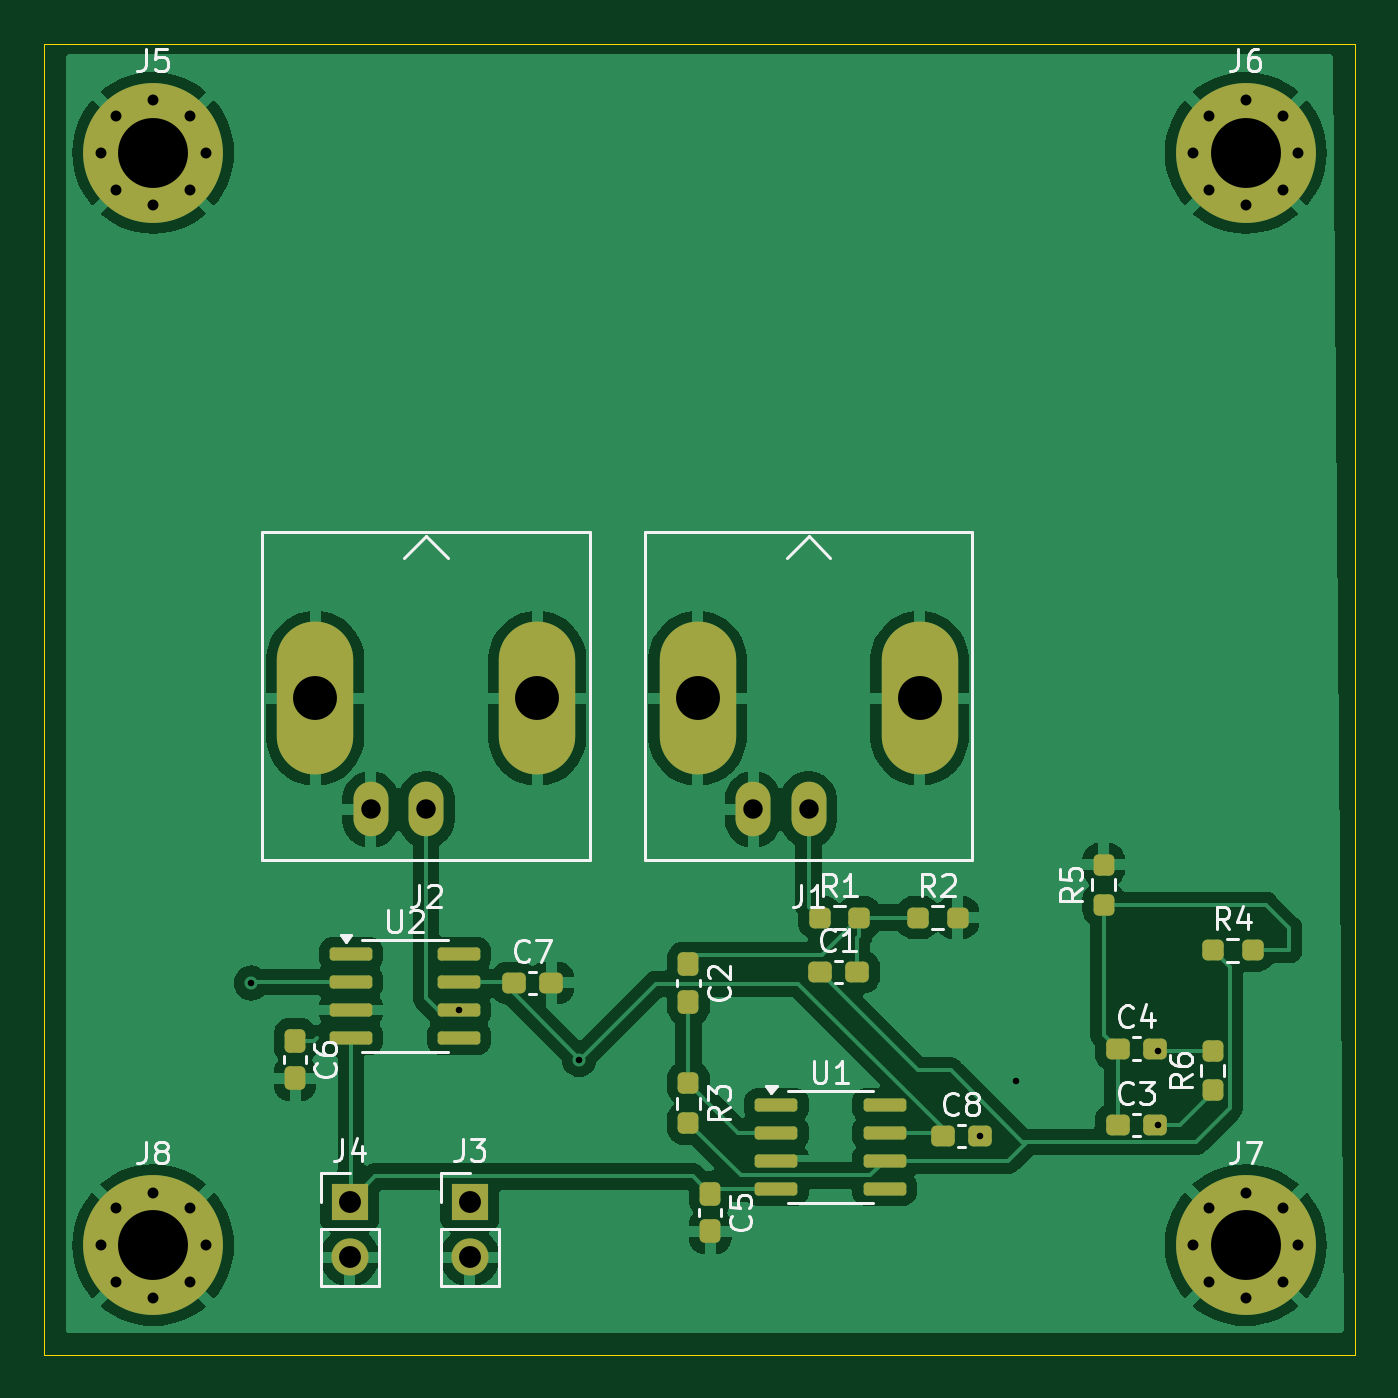
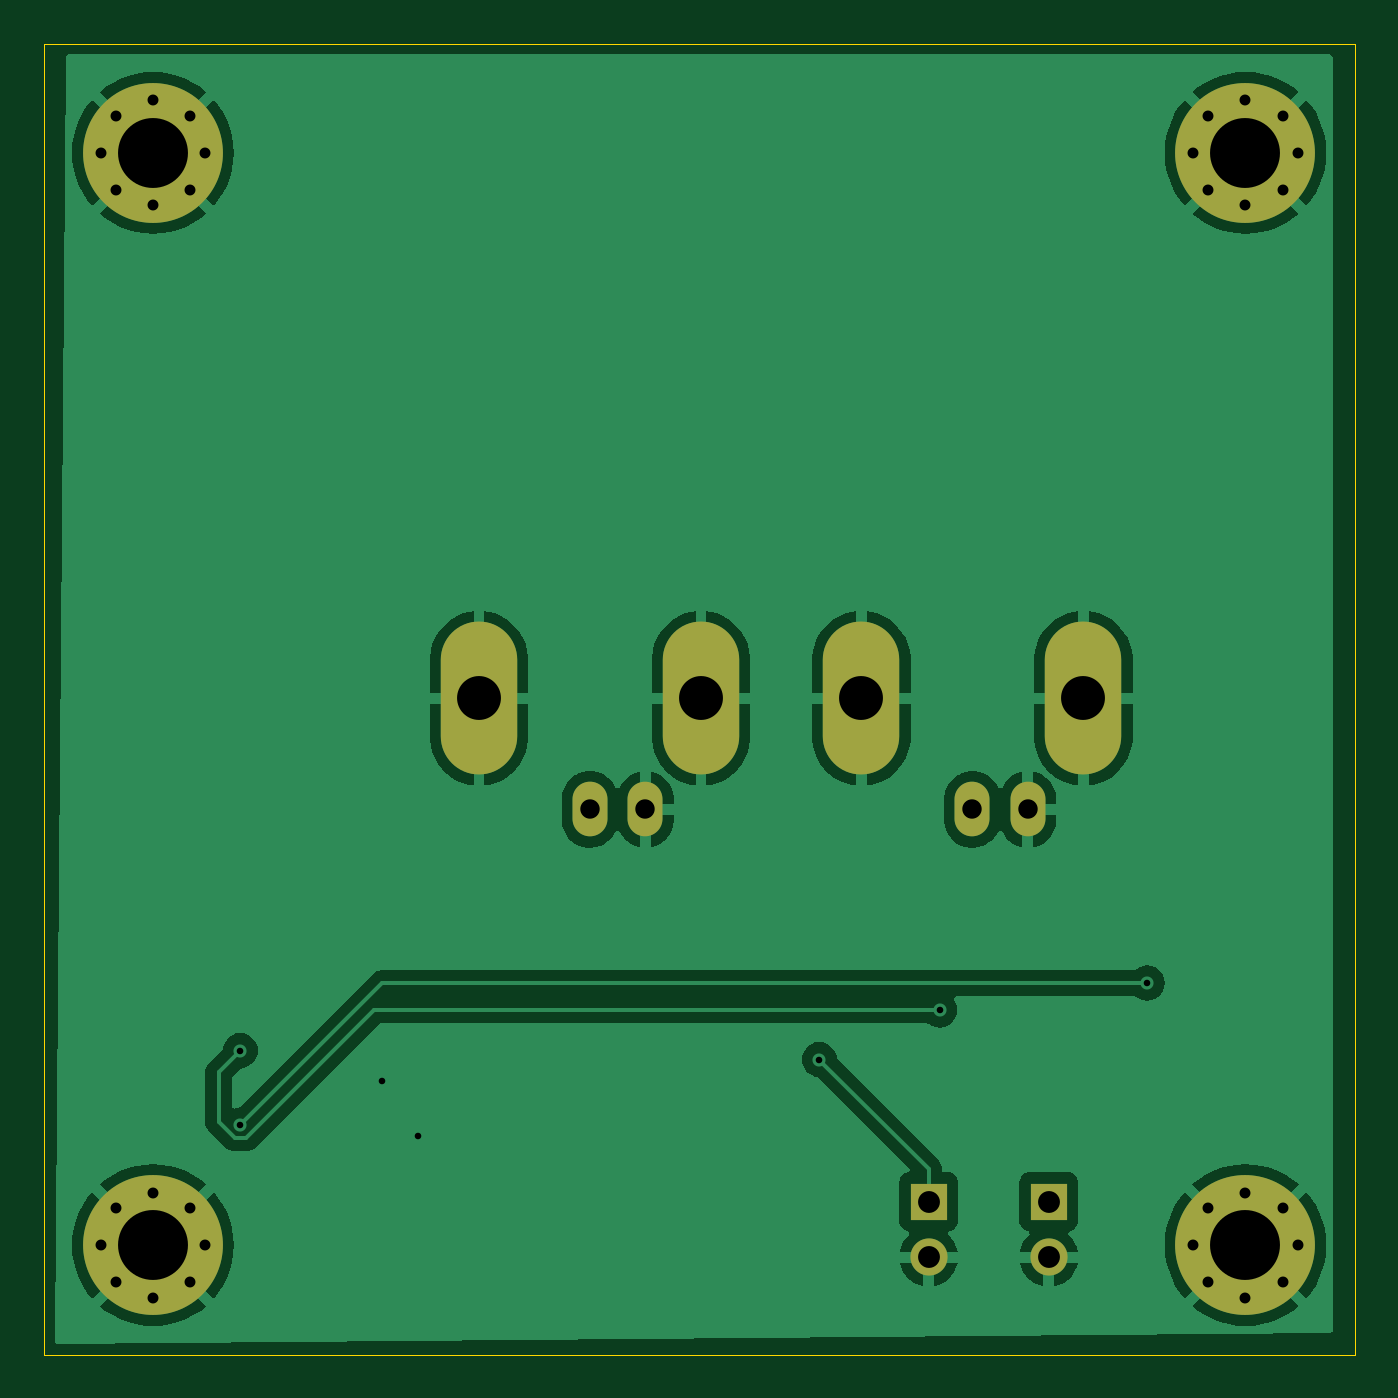
Circuit board: 11 layer files. Board 60.0 x 60.0 mm.
- bottom_copper: first_proj-B_Cu.gbr (43534 bytes)
- bottom_mask: first_proj-B_Mask.gbr (2115 bytes)
- paste: first_proj-B_Paste.gbr (497 bytes)
- bottom_silk: first_proj-B_Silkscreen.gbr (498 bytes)
- outline: first_proj-Edge_Cuts.gbr (654 bytes)
- top_copper: first_proj-F_Cu.gbr (79150 bytes)
- top_mask: first_proj-F_Mask.gbr (4755 bytes)
- paste: first_proj-F_Paste.gbr (3122 bytes)
- top_silk: first_proj-F_Silkscreen.gbr (30736 bytes)
- drill: first_proj-NPTH.drl (309 bytes)
- drill: first_proj-PTH.drl (1524 bytes)

=== bottom_copper: first_proj-B_Cu.gbr (43534 bytes, source omitted) ===
=== bottom_mask: first_proj-B_Mask.gbr ===
%TF.GenerationSoftware,KiCad,Pcbnew,8.0.6-8.0.6-0~ubuntu22.04.1*%
%TF.CreationDate,2024-10-31T15:12:40+03:00*%
%TF.ProjectId,first_proj,66697273-745f-4707-926f-6a2e6b696361,rev?*%
%TF.SameCoordinates,Original*%
%TF.FileFunction,Soldermask,Bot*%
%TF.FilePolarity,Negative*%
%FSLAX46Y46*%
G04 Gerber Fmt 4.6, Leading zero omitted, Abs format (unit mm)*
G04 Created by KiCad (PCBNEW 8.0.6-8.0.6-0~ubuntu22.04.1) date 2024-10-31 15:12:40*
%MOMM*%
%LPD*%
G01*
G04 APERTURE LIST*
%ADD10O,1.600000X2.500000*%
%ADD11O,3.500000X7.000000*%
%ADD12C,0.800000*%
%ADD13C,6.400000*%
%ADD14R,1.700000X1.700000*%
%ADD15O,1.700000X1.700000*%
G04 APERTURE END LIST*
D10*
%TO.C,J2*%
X117500000Y-85050000D03*
D11*
X112420000Y-79970000D03*
D10*
X114960000Y-85050000D03*
D11*
X122580000Y-79970000D03*
%TD*%
D12*
%TO.C,J8*%
X102600000Y-105000000D03*
X103302944Y-103302944D03*
X103302944Y-106697056D03*
X105000000Y-102600000D03*
D13*
X105000000Y-105000000D03*
D12*
X105000000Y-107400000D03*
X106697056Y-103302944D03*
X106697056Y-106697056D03*
X107400000Y-105000000D03*
%TD*%
%TO.C,J6*%
X152600000Y-55000000D03*
X153302944Y-53302944D03*
X153302944Y-56697056D03*
X155000000Y-52600000D03*
D13*
X155000000Y-55000000D03*
D12*
X155000000Y-57400000D03*
X156697056Y-53302944D03*
X156697056Y-56697056D03*
X157400000Y-55000000D03*
%TD*%
%TO.C,J7*%
X152600000Y-105000000D03*
X153302944Y-103302944D03*
X153302944Y-106697056D03*
X155000000Y-102600000D03*
D13*
X155000000Y-105000000D03*
D12*
X155000000Y-107400000D03*
X156697056Y-103302944D03*
X156697056Y-106697056D03*
X157400000Y-105000000D03*
%TD*%
%TO.C,J5*%
X102600000Y-55000000D03*
X103302944Y-53302944D03*
X103302944Y-56697056D03*
X105000000Y-52600000D03*
D13*
X105000000Y-55000000D03*
D12*
X105000000Y-57400000D03*
X106697056Y-53302944D03*
X106697056Y-56697056D03*
X107400000Y-55000000D03*
%TD*%
D10*
%TO.C,J1*%
X135000000Y-85050000D03*
D11*
X129920000Y-79970000D03*
D10*
X132460000Y-85050000D03*
D11*
X140080000Y-79970000D03*
%TD*%
D14*
%TO.C,J4*%
X114000000Y-103000000D03*
D15*
X114000000Y-105540000D03*
%TD*%
D14*
%TO.C,J3*%
X119500000Y-103000000D03*
D15*
X119500000Y-105540000D03*
%TD*%
M02*

=== paste: first_proj-B_Paste.gbr ===
%TF.GenerationSoftware,KiCad,Pcbnew,8.0.6-8.0.6-0~ubuntu22.04.1*%
%TF.CreationDate,2024-10-31T15:12:40+03:00*%
%TF.ProjectId,first_proj,66697273-745f-4707-926f-6a2e6b696361,rev?*%
%TF.SameCoordinates,Original*%
%TF.FileFunction,Paste,Bot*%
%TF.FilePolarity,Positive*%
%FSLAX46Y46*%
G04 Gerber Fmt 4.6, Leading zero omitted, Abs format (unit mm)*
G04 Created by KiCad (PCBNEW 8.0.6-8.0.6-0~ubuntu22.04.1) date 2024-10-31 15:12:40*
%MOMM*%
%LPD*%
G01*
G04 APERTURE LIST*
G04 APERTURE END LIST*
M02*

=== bottom_silk: first_proj-B_Silkscreen.gbr ===
%TF.GenerationSoftware,KiCad,Pcbnew,8.0.6-8.0.6-0~ubuntu22.04.1*%
%TF.CreationDate,2024-10-31T15:12:40+03:00*%
%TF.ProjectId,first_proj,66697273-745f-4707-926f-6a2e6b696361,rev?*%
%TF.SameCoordinates,Original*%
%TF.FileFunction,Legend,Bot*%
%TF.FilePolarity,Positive*%
%FSLAX46Y46*%
G04 Gerber Fmt 4.6, Leading zero omitted, Abs format (unit mm)*
G04 Created by KiCad (PCBNEW 8.0.6-8.0.6-0~ubuntu22.04.1) date 2024-10-31 15:12:40*
%MOMM*%
%LPD*%
G01*
G04 APERTURE LIST*
G04 APERTURE END LIST*
M02*

=== outline: first_proj-Edge_Cuts.gbr ===
%TF.GenerationSoftware,KiCad,Pcbnew,8.0.6-8.0.6-0~ubuntu22.04.1*%
%TF.CreationDate,2024-10-31T15:12:41+03:00*%
%TF.ProjectId,first_proj,66697273-745f-4707-926f-6a2e6b696361,rev?*%
%TF.SameCoordinates,Original*%
%TF.FileFunction,Profile,NP*%
%FSLAX46Y46*%
G04 Gerber Fmt 4.6, Leading zero omitted, Abs format (unit mm)*
G04 Created by KiCad (PCBNEW 8.0.6-8.0.6-0~ubuntu22.04.1) date 2024-10-31 15:12:41*
%MOMM*%
%LPD*%
G01*
G04 APERTURE LIST*
%TA.AperFunction,Profile*%
%ADD10C,0.050000*%
%TD*%
G04 APERTURE END LIST*
D10*
X100000000Y-50000000D02*
X160000000Y-50000000D01*
X160000000Y-110000000D01*
X100000000Y-110000000D01*
X100000000Y-50000000D01*
M02*

=== top_copper: first_proj-F_Cu.gbr (79150 bytes, source omitted) ===
=== top_mask: first_proj-F_Mask.gbr ===
%TF.GenerationSoftware,KiCad,Pcbnew,8.0.6-8.0.6-0~ubuntu22.04.1*%
%TF.CreationDate,2024-10-31T15:12:40+03:00*%
%TF.ProjectId,first_proj,66697273-745f-4707-926f-6a2e6b696361,rev?*%
%TF.SameCoordinates,Original*%
%TF.FileFunction,Soldermask,Top*%
%TF.FilePolarity,Negative*%
%FSLAX46Y46*%
G04 Gerber Fmt 4.6, Leading zero omitted, Abs format (unit mm)*
G04 Created by KiCad (PCBNEW 8.0.6-8.0.6-0~ubuntu22.04.1) date 2024-10-31 15:12:40*
%MOMM*%
%LPD*%
G01*
G04 APERTURE LIST*
G04 Aperture macros list*
%AMRoundRect*
0 Rectangle with rounded corners*
0 $1 Rounding radius*
0 $2 $3 $4 $5 $6 $7 $8 $9 X,Y pos of 4 corners*
0 Add a 4 corners polygon primitive as box body*
4,1,4,$2,$3,$4,$5,$6,$7,$8,$9,$2,$3,0*
0 Add four circle primitives for the rounded corners*
1,1,$1+$1,$2,$3*
1,1,$1+$1,$4,$5*
1,1,$1+$1,$6,$7*
1,1,$1+$1,$8,$9*
0 Add four rect primitives between the rounded corners*
20,1,$1+$1,$2,$3,$4,$5,0*
20,1,$1+$1,$4,$5,$6,$7,0*
20,1,$1+$1,$6,$7,$8,$9,0*
20,1,$1+$1,$8,$9,$2,$3,0*%
G04 Aperture macros list end*
%ADD10RoundRect,0.237500X-0.300000X-0.237500X0.300000X-0.237500X0.300000X0.237500X-0.300000X0.237500X0*%
%ADD11RoundRect,0.237500X-0.237500X0.300000X-0.237500X-0.300000X0.237500X-0.300000X0.237500X0.300000X0*%
%ADD12RoundRect,0.237500X0.237500X-0.250000X0.237500X0.250000X-0.237500X0.250000X-0.237500X-0.250000X0*%
%ADD13RoundRect,0.237500X-0.237500X0.250000X-0.237500X-0.250000X0.237500X-0.250000X0.237500X0.250000X0*%
%ADD14RoundRect,0.150000X-0.825000X-0.150000X0.825000X-0.150000X0.825000X0.150000X-0.825000X0.150000X0*%
%ADD15O,1.600000X2.500000*%
%ADD16O,3.500000X7.000000*%
%ADD17C,0.800000*%
%ADD18C,6.400000*%
%ADD19RoundRect,0.237500X-0.250000X-0.237500X0.250000X-0.237500X0.250000X0.237500X-0.250000X0.237500X0*%
%ADD20R,1.700000X1.700000*%
%ADD21O,1.700000X1.700000*%
G04 APERTURE END LIST*
D10*
%TO.C,C4*%
X150862500Y-96000000D03*
X149137500Y-96000000D03*
%TD*%
D11*
%TO.C,C5*%
X130500000Y-102637500D03*
X130500000Y-104362500D03*
%TD*%
D12*
%TO.C,R5*%
X148500000Y-89412500D03*
X148500000Y-87587500D03*
%TD*%
D13*
%TO.C,R3*%
X129500000Y-97587500D03*
X129500000Y-99412500D03*
%TD*%
D11*
%TO.C,C6*%
X111500000Y-95637500D03*
X111500000Y-97362500D03*
%TD*%
D10*
%TO.C,C1*%
X135500000Y-92500000D03*
X137225000Y-92500000D03*
%TD*%
D14*
%TO.C,U1*%
X133525000Y-98595000D03*
X133525000Y-99865000D03*
X133525000Y-101135000D03*
X133525000Y-102405000D03*
X138475000Y-102405000D03*
X138475000Y-101135000D03*
X138475000Y-99865000D03*
X138475000Y-98595000D03*
%TD*%
D15*
%TO.C,J2*%
X117500000Y-85050000D03*
D16*
X112420000Y-79970000D03*
D15*
X114960000Y-85050000D03*
D16*
X122580000Y-79970000D03*
%TD*%
D10*
%TO.C,C7*%
X121500000Y-92990000D03*
X123225000Y-92990000D03*
%TD*%
D17*
%TO.C,J8*%
X102600000Y-105000000D03*
X103302944Y-103302944D03*
X103302944Y-106697056D03*
X105000000Y-102600000D03*
D18*
X105000000Y-105000000D03*
D17*
X105000000Y-107400000D03*
X106697056Y-103302944D03*
X106697056Y-106697056D03*
X107400000Y-105000000D03*
%TD*%
D10*
%TO.C,C8*%
X141137500Y-100000000D03*
X142862500Y-100000000D03*
%TD*%
D19*
%TO.C,R1*%
X135500000Y-90000000D03*
X137325000Y-90000000D03*
%TD*%
%TO.C,R2*%
X140000000Y-90000000D03*
X141825000Y-90000000D03*
%TD*%
D14*
%TO.C,U2*%
X114050000Y-91690000D03*
X114050000Y-92960000D03*
X114050000Y-94230000D03*
X114050000Y-95500000D03*
X119000000Y-95500000D03*
X119000000Y-94230000D03*
X119000000Y-92960000D03*
X119000000Y-91690000D03*
%TD*%
D17*
%TO.C,J6*%
X152600000Y-55000000D03*
X153302944Y-53302944D03*
X153302944Y-56697056D03*
X155000000Y-52600000D03*
D18*
X155000000Y-55000000D03*
D17*
X155000000Y-57400000D03*
X156697056Y-53302944D03*
X156697056Y-56697056D03*
X157400000Y-55000000D03*
%TD*%
D10*
%TO.C,C3*%
X149137500Y-99500000D03*
X150862500Y-99500000D03*
%TD*%
D12*
%TO.C,R6*%
X153500000Y-97912500D03*
X153500000Y-96087500D03*
%TD*%
D17*
%TO.C,J7*%
X152600000Y-105000000D03*
X153302944Y-103302944D03*
X153302944Y-106697056D03*
X155000000Y-102600000D03*
D18*
X155000000Y-105000000D03*
D17*
X155000000Y-107400000D03*
X156697056Y-103302944D03*
X156697056Y-106697056D03*
X157400000Y-105000000D03*
%TD*%
%TO.C,J5*%
X102600000Y-55000000D03*
X103302944Y-53302944D03*
X103302944Y-56697056D03*
X105000000Y-52600000D03*
D18*
X105000000Y-55000000D03*
D17*
X105000000Y-57400000D03*
X106697056Y-53302944D03*
X106697056Y-56697056D03*
X107400000Y-55000000D03*
%TD*%
D15*
%TO.C,J1*%
X135000000Y-85050000D03*
D16*
X129920000Y-79970000D03*
D15*
X132460000Y-85050000D03*
D16*
X140080000Y-79970000D03*
%TD*%
D20*
%TO.C,J4*%
X114000000Y-103000000D03*
D21*
X114000000Y-105540000D03*
%TD*%
D11*
%TO.C,C2*%
X129500000Y-92137500D03*
X129500000Y-93862500D03*
%TD*%
D20*
%TO.C,J3*%
X119500000Y-103000000D03*
D21*
X119500000Y-105540000D03*
%TD*%
D19*
%TO.C,R4*%
X153500000Y-91500000D03*
X155325000Y-91500000D03*
%TD*%
M02*

=== paste: first_proj-F_Paste.gbr (3122 bytes, source withheld) ===
=== top_silk: first_proj-F_Silkscreen.gbr (30736 bytes, source omitted) ===
=== drill: first_proj-NPTH.drl ===
M48
; DRILL file {KiCad 8.0.6-8.0.6-0~ubuntu22.04.1} date 2024-10-31T15:12:31+0300
; FORMAT={-:-/ absolute / inch / decimal}
; #@! TF.CreationDate,2024-10-31T15:12:31+03:00
; #@! TF.GenerationSoftware,Kicad,Pcbnew,8.0.6-8.0.6-0~ubuntu22.04.1
; #@! TF.FileFunction,NonPlated,1,2,NPTH
FMAT,2
INCH
%
G90
G05
M30

=== drill: first_proj-PTH.drl ===
M48
; DRILL file {KiCad 8.0.6-8.0.6-0~ubuntu22.04.1} date 2024-10-31T15:12:31+0300
; FORMAT={-:-/ absolute / inch / decimal}
; #@! TF.CreationDate,2024-10-31T15:12:31+03:00
; #@! TF.GenerationSoftware,Kicad,Pcbnew,8.0.6-8.0.6-0~ubuntu22.04.1
; #@! TF.FileFunction,Plated,1,2,PTH
FMAT,2
INCH
; #@! TA.AperFunction,Plated,PTH,ViaDrill
T1C0.0118
; #@! TA.AperFunction,Plated,PTH,ComponentDrill
T2C0.0197
; #@! TA.AperFunction,Plated,PTH,ComponentDrill
T3C0.0350
; #@! TA.AperFunction,Plated,PTH,ComponentDrill
T4C0.0394
; #@! TA.AperFunction,Plated,PTH,ComponentDrill
T5C0.0791
; #@! TA.AperFunction,Plated,PTH,ComponentDrill
T6C0.1260
%
G90
G05
T1
X4.311Y-3.6614
X4.685Y-3.7098
X4.9016Y-3.7992
X5.6245Y-3.937
X5.689Y-3.8386
X5.9449Y-3.783
X5.9449Y-3.9173
T2
X4.0394Y-2.1654
X4.0394Y-4.1339
X4.067Y-2.0985
X4.067Y-2.2322
X4.067Y-4.067
X4.067Y-4.2007
X4.1339Y-2.0709
X4.1339Y-2.2598
X4.1339Y-4.0394
X4.1339Y-4.2283
X4.2007Y-2.0985
X4.2007Y-2.2322
X4.2007Y-4.067
X4.2007Y-4.2007
X4.2283Y-2.1654
X4.2283Y-4.1339
X6.0079Y-2.1654
X6.0079Y-4.1339
X6.0355Y-2.0985
X6.0355Y-2.2322
X6.0355Y-4.067
X6.0355Y-4.2007
X6.1024Y-2.0709
X6.1024Y-2.2598
X6.1024Y-4.0394
X6.1024Y-4.2283
X6.1692Y-2.0985
X6.1692Y-2.2322
X6.1692Y-4.067
X6.1692Y-4.2007
X6.1969Y-2.1654
X6.1969Y-4.1339
T3
X4.526Y-3.3484
X4.626Y-3.3484
X5.215Y-3.3484
X5.315Y-3.3484
T4
X4.4882Y-4.0551
X4.4882Y-4.1551
X4.7047Y-4.0551
X4.7047Y-4.1551
T5
X4.426Y-3.1484
X4.826Y-3.1484
X5.115Y-3.1484
X5.515Y-3.1484
T6
X4.1339Y-2.1654
X4.1339Y-4.1339
X6.1024Y-2.1654
X6.1024Y-4.1339
M30
